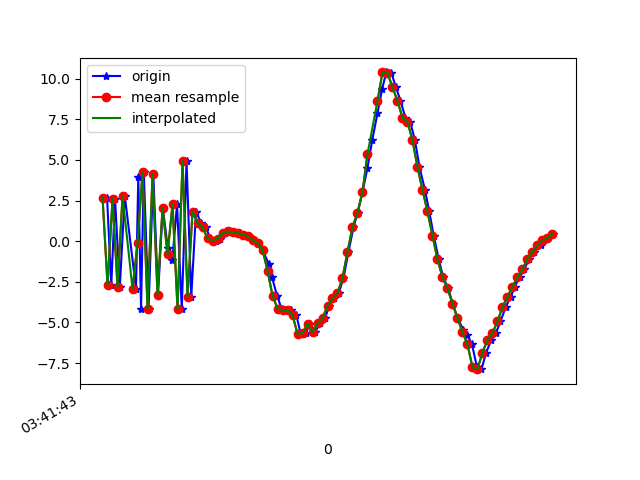

Values plotted in this chart, from the file beside it:
1618803703778, 1499387616662104, 2.682585, 0.560339, 7.4158783
1618803703795, 1499387635892874, -2.707, -0.5035, -8.972
1618803703810, 1499387655123644, 2.603, 0.551, 7.883
1618803703829, 1499387674354414, -2.825, -0.5582, -8.595
1618803703849, 1499387693585184, 2.789, 0.1545, 6.739
1618803703894, 1499387712815954, -2.942, -0.8533, -8.032
1618803703903, 1499387732173112, 3.963, 0.7095, 6.513
1618803703914, 1499387751403882, -4.172, -0.5514, -5.101
1618803703925, 1499387770634652, 4.265, 0.6752, 3.15
1618803703944, 1499387789865422, -4.174, -0.6664, -0.05808
1618803703963, 1499387809096192, 4.141, 0.5751, -1.871
1618803703982, 1499387828326962, -3.307, -0.38, 5.011
1618803704001, 1499387847557732, 2.056, 0.3072, -6.512
1618803704021, 1499387866788502, -0.4032, 0.1762, 9.195
1618803704039, 1499387886019272, -1.188, -0.3253, -8.436
1618803704058, 1499387905250042, 2.265, 0.5787, 8.792
1618803704077, 1499387924480812, -4.186, -0.5096, -4.273
1618803704096, 1499387943711582, 4.919, 0.7616, 1.95
1618803704115, 1499387962942352, -3.417, -0.3852, 4.375
1618803704134, 1499387982173122, 1.821, 0.3231, -5.636
1618803704154, 1499388001403892, 1.136, 0.3006, 3.298
1618803704173, 1499388020634662, 0.8701, 0.4152, 1.922
1618803704191, 1499388039865432, 0.1741, 0.2178, 1.286
1618803704212, 1499388059096202, 0.037, 0.2266, 1.386
1618803704229, 1499388078326972, 0.1579, 0.1288, 0.5461
1618803704248, 1499388097557742, 0.4813, 0.108, 1.229
1618803704268, 1499388116788512, 0.5956, 0.04299, 1.426
1618803704287, 1499388136019282, 0.5614, 0.03536, 1.39
1618803704308, 1499388155250052, 0.5075, -0.1318, 1.499
1618803704324, 1499388174480822, 0.4017, 0.1336, 1.554
1618803704344, 1499388193711592, 0.3234, 0.3256, 1.545
1618803704363, 1499388212942362, 0.06391, 0.5631, 1.51
1618803704381, 1499388232173132, -0.1159, 0.8171, 1.517
1618803704400, 1499388251403902, -0.5239, 0.9322, 1.635
1618803704425, 1499388270634672, -1.41, 1.325, 1.548
1618803704438, 1499388289865442, -2.223, 2.005, 1.762
1618803704458, 1499388309096212, -3.35, 2.858, 2.036
1618803704476, 1499388328326982, -4.146, 4.148, 2.054
1618803704496, 1499388347557752, -4.256, 5.054, 2.165
1618803704515, 1499388366788522, -4.247, 4.884, 1.248
1618803704535, 1499388386019292, -4.538, 4.715, 0.5483
1618803704553, 1499388405250062, -5.707, 4.408, 0.441
1618803704572, 1499388424480832, -5.663, 4.051, -0.03056
1618803704591, 1499388443711602, -5.094, 2.807, -0.1719
1618803704610, 1499388462942372, -5.587, 1.359, -0.1842
1618803704629, 1499388482173142, -5.063, -0.3061, 0.1091
1618803704649, 1499388501403912, -4.759, -1.687, -0.2052
1618803704668, 1499388520634682, -3.97, -3.689, -0.619
1618803704686, 1499388539865452, -3.528, -5.427, -0.5045
1618803704705, 1499388559096222, -3.202, -7.167, 0.1521
1618803704724, 1499388578326992, -2.264, -9.402, 0.8766
1618803704744, 1499388597557762, -0.661, -10.83, 0.6876
1618803704764, 1499388616788532, 0.8569, -10.7, 0.3977
1618803704781, 1499388636019302, 1.75, -11.27, -0.1081
1618803704800, 1499388655250072, 3.031, -11.47, -0.4823
1618803704820, 1499388674480842, 4.503, -11.2, -0.6408
1618803704839, 1499388693711612, 6.217, -10.73, -0.2013
1618803704860, 1499388712942382, 7.873, -10.29, 0.3024
1618803704879, 1499388732173152, 9.387, -9.542, 0.1949
1618803704895, 1499388751403922, 10.38, -9.029, -0.1854
1618803704915, 1499388770634692, 10.37, -8.631, 0.2173
... 34 more rows
